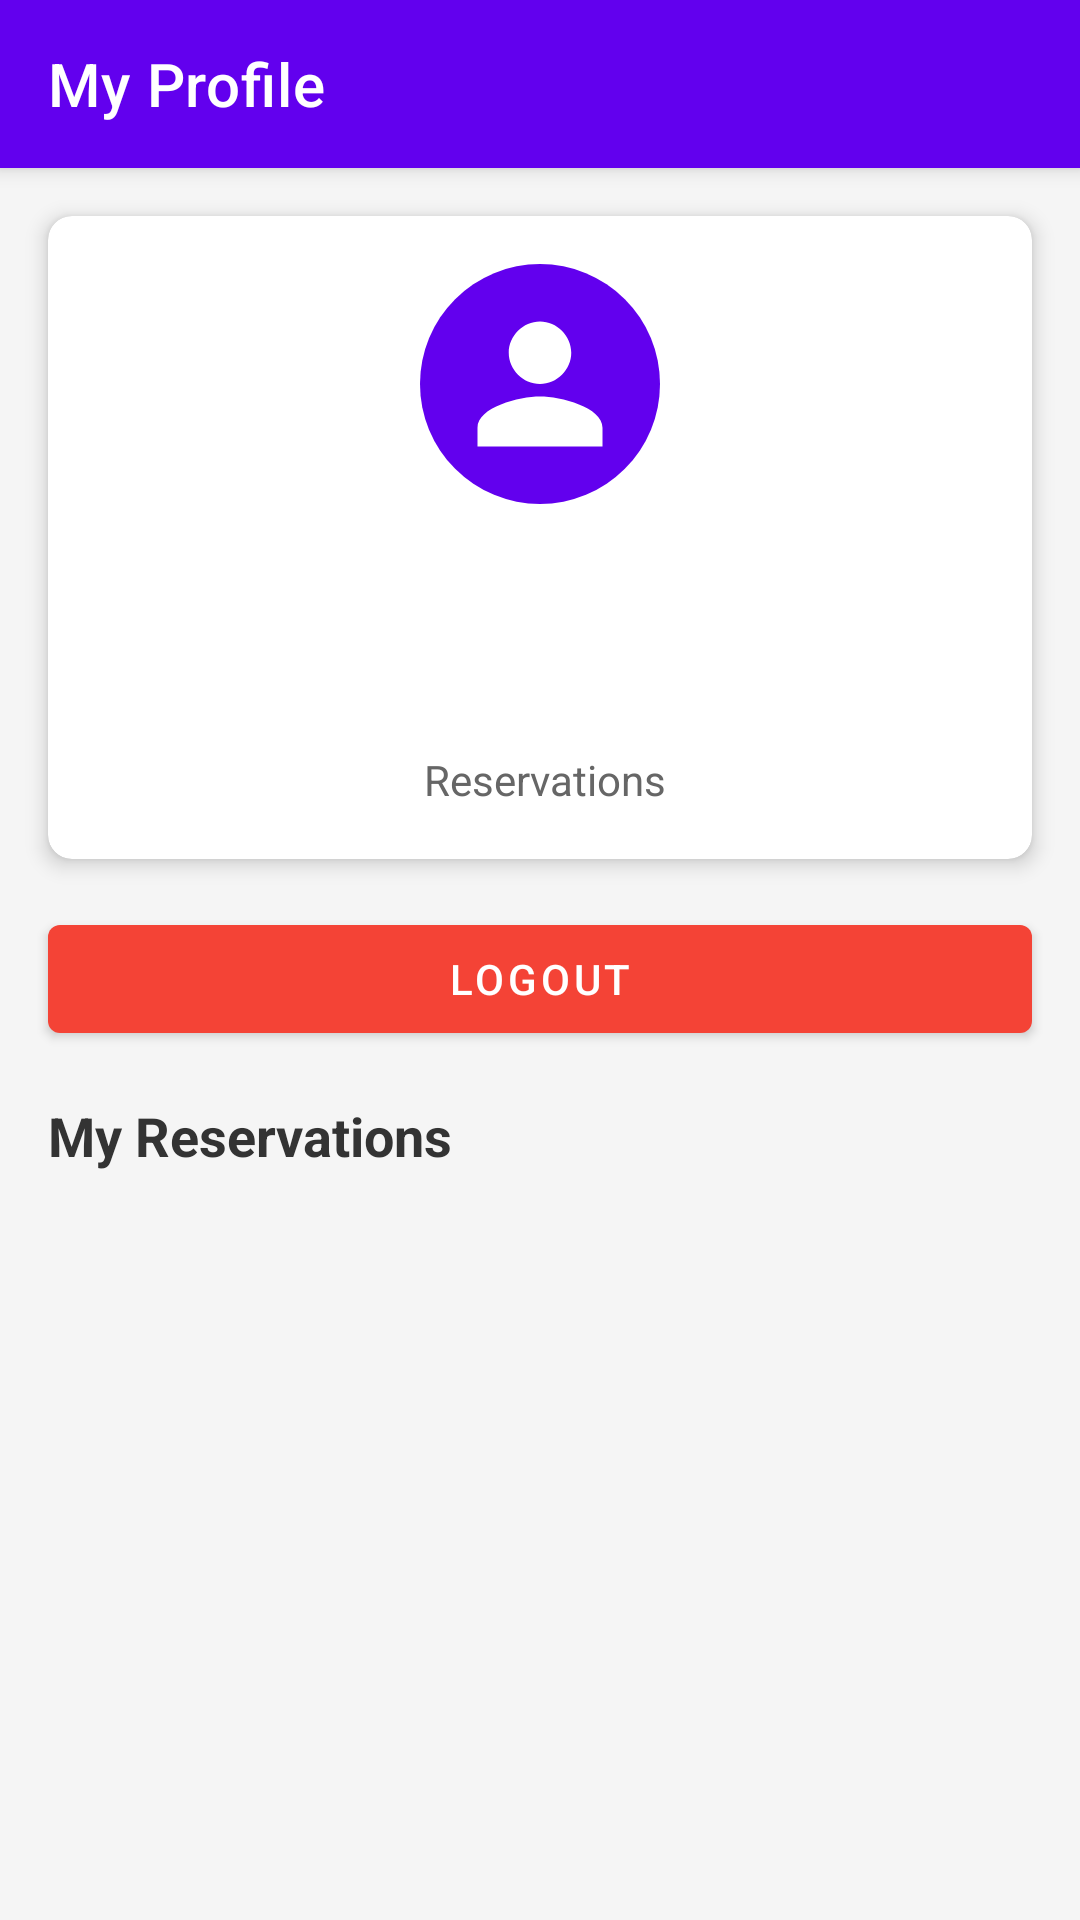

Write the Android layout XML for this screen, with the resource values it uses.
<!-- AndroidManifest.xml: application theme Theme.Festiv -->
<!-- res/layout/activity_profile.xml -->
<?xml version="1.0" encoding="utf-8"?>
<androidx.constraintlayout.widget.ConstraintLayout
    xmlns:android="http://schemas.android.com/apk/res/android"
    xmlns:app="http://schemas.android.com/apk/res-auto"
    xmlns:tools="http://schemas.android.com/tools"
    android:layout_width="match_parent"
    android:layout_height="match_parent"
    android:background="#F5F5F5"
    tools:context=".Activities.ProfileActivity">

    
    <com.google.android.material.appbar.MaterialToolbar
        android:id="@+id/toolbar"
        android:layout_width="match_parent"
        android:layout_height="?attr/actionBarSize"
        android:background="@color/purple_500"
        android:elevation="4dp"
        app:layout_constraintTop_toTopOf="parent"
        app:title="My Profile"
        app:titleTextColor="@android:color/white"/>

    
    <androidx.cardview.widget.CardView
        android:id="@+id/profile_card"
        android:layout_width="match_parent"
        android:layout_height="wrap_content"
        android:layout_marginStart="16dp"
        android:layout_marginTop="16dp"
        android:layout_marginEnd="16dp"
        app:cardCornerRadius="8dp"
        app:cardElevation="4dp"
        app:layout_constraintTop_toBottomOf="@id/toolbar">

        <LinearLayout
            android:layout_width="match_parent"
            android:layout_height="wrap_content"
            android:orientation="vertical"
            android:padding="16dp"
            android:gravity="center_horizontal">

            
            <FrameLayout
                android:layout_width="80dp"
                android:layout_height="80dp"
                android:background="@drawable/circle_background_purple">

                <ImageView
                    android:id="@+id/profile_icon"
                    android:layout_width="50dp"
                    android:layout_height="50dp"
                    android:layout_gravity="center"
                    android:src="@drawable/ic_person"
                    app:tint="@android:color/white" />
            </FrameLayout>

            
            <TextView
                android:id="@+id/tv_username"
                android:layout_width="wrap_content"
                android:layout_height="wrap_content"
                android:layout_marginTop="12dp"
                android:maxLines="1"
                android:ellipsize="end"
                android:textColor="#333"
                android:textSize="20sp"
                android:textStyle="bold" />

            <TextView
                android:id="@+id/tv_email"
                android:layout_width="wrap_content"
                android:layout_height="wrap_content"
                android:layout_marginTop="4dp"
                android:maxLines="1"
                android:ellipsize="end"
                android:textColor="#666"
                android:textSize="14sp" />

            
            <LinearLayout
                android:layout_width="wrap_content"
                android:layout_height="wrap_content"
                android:layout_marginTop="16dp"
                android:orientation="horizontal">

                <TextView
                    android:id="@+id/tv_reservations_count"
                    android:layout_width="wrap_content"
                    android:layout_height="wrap_content"
                    android:textColor="@color/purple_500"
                    android:textSize="18sp"
                    android:textStyle="bold" />

                <TextView
                    android:layout_width="wrap_content"
                    android:layout_height="wrap_content"
                    android:layout_marginStart="4dp"
                    android:text="Reservations"
                    android:textColor="#666"
                    android:textSize="14sp" />
            </LinearLayout>
        </LinearLayout>
    </androidx.cardview.widget.CardView>

    
    <com.google.android.material.button.MaterialButton
        android:id="@+id/btn_logout"
        android:layout_width="0dp"
        android:layout_height="wrap_content"
        android:layout_marginStart="16dp"
        android:layout_marginTop="16dp"
        android:layout_marginEnd="16dp"
        android:text="Logout"
        app:backgroundTint="@color/red_500"
        android:textColor="@android:color/white"
        app:layout_constraintEnd_toEndOf="parent"
        app:layout_constraintStart_toStartOf="parent"
        app:layout_constraintTop_toBottomOf="@id/profile_card"/>

    
    <TextView
        android:id="@+id/tv_recent_reservations"
        android:layout_width="wrap_content"
        android:layout_height="wrap_content"
        android:layout_marginStart="16dp"
        android:layout_marginTop="16dp"
        android:text="My Reservations"
        android:textColor="#333"
        android:textSize="18sp"
        android:textStyle="bold"
        app:layout_constraintStart_toStartOf="parent"
        app:layout_constraintTop_toBottomOf="@id/btn_logout"/>

    
    <androidx.recyclerview.widget.RecyclerView
        android:id="@+id/rv_reservations"
        android:layout_width="match_parent"
        android:layout_height="0dp"
        android:layout_marginTop="8dp"
        android:clipToPadding="false"
        android:paddingBottom="16dp"
        app:layout_constraintBottom_toBottomOf="parent"
        app:layout_constraintTop_toBottomOf="@id/tv_recent_reservations"
        tools:listitem="@layout/item_reservation"/>

</androidx.constraintlayout.widget.ConstraintLayout>
<!-- res/layout/item_reservation.xml (included above) -->
<?xml version="1.0" encoding="utf-8"?>
<androidx.cardview.widget.CardView xmlns:android="http://schemas.android.com/apk/res/android"
    xmlns:app="http://schemas.android.com/apk/res-auto"
    android:layout_width="match_parent"
    android:layout_height="wrap_content"
    xmlns:tools="http://schemas.android.com/tools"
    android:layout_margin="8dp"
    app:cardCornerRadius="8dp"
    app:cardElevation="4dp"
    app:cardBackgroundColor="#273447">

    <LinearLayout
        android:layout_width="match_parent"
        android:layout_height="wrap_content"
        android:orientation="horizontal"
        android:padding="12dp">

        <ImageView
            android:id="@+id/iv_event_image"
            android:layout_width="80dp"
            android:layout_height="120dp"
            android:scaleType="centerCrop"
            android:src="@drawable/ic_event_placeholder"
            android:contentDescription="Event image"/>

        <LinearLayout
            android:layout_width="match_parent"
            android:layout_height="wrap_content"
            android:layout_marginStart="12dp"
            android:orientation="vertical">

            <TextView
                android:id="@+id/tv_event_name"
                android:layout_width="match_parent"
                android:layout_height="wrap_content"
                android:textSize="18sp"
                android:textStyle="bold"
                android:textColor="#FFFFFF"
                android:maxLines="2"
                android:ellipsize="end"
                android:text="Event Name"/>

            <TextView
                android:id="@+id/tv_event_date"
                android:layout_width="match_parent"
                android:layout_height="wrap_content"
                android:textSize="14sp"
                android:textColor="#E0E0E0"
                android:layout_marginTop="4dp"
                android:text="Date and Time"/>

            <TextView
                android:id="@+id/tv_event_location"
                android:layout_width="match_parent"
                android:layout_height="wrap_content"
                android:textSize="14sp"
                android:textColor="#E0E0E0"
                android:layout_marginTop="4dp"
                android:text="Location"/>

            <View
                android:layout_width="match_parent"
                android:layout_height="1dp"
                android:background="#4DFFFFFF"
                android:layout_marginTop="8dp"
                android:layout_marginBottom="8dp"/>

            <LinearLayout
                android:layout_width="match_parent"
                android:layout_height="wrap_content"
                android:orientation="horizontal">

                <TextView
                    android:id="@+id/tv_status"
                    android:layout_width="0dp"
                    android:layout_height="wrap_content"
                    android:layout_weight="1"
                    android:textSize="16sp"
                    android:textColor="#4CAF50"
                    android:text="Status"/>

                <TextView
                    android:id="@+id/tv_total_amount"
                    android:layout_width="wrap_content"
                    android:layout_height="wrap_content"
                    android:textSize="16sp"
                    android:textStyle="bold"
                    android:textColor="#FFFFFF"
                    android:text="00.00 DT"/>
                <TextView
                    android:id="@+id/tv_payment_action"
                    android:layout_width="wrap_content"
                    android:layout_height="wrap_content"
                    android:textColor="@color/white"
                    android:background="@drawable/bg_outline_button"
                    android:padding="8dp"
                    android:textSize="14sp"
                    android:visibility="gone"
                    tools:text="Pay Now"/>
            </LinearLayout>
        </LinearLayout>
    </LinearLayout>
</androidx.cardview.widget.CardView>
<!-- resources referenced by this layout -->
<resources>
  <color name="purple_500">#FF6200EE</color>
  <color name="red_500">#F44336</color>
  <color name="white">#FFFFFFFF</color>
  <!-- drawable bg_outline_button (drawable) -->
  <?xml version="1.0" encoding="utf-8"?>
  <shape xmlns:android="http://schemas.android.com/apk/res/android"
      android:shape="rectangle">
  
      <solid android:color="@android:color/transparent" />
  
      <stroke
          android:width="1dp"
          android:color="#FFFFFF" />
  
      <corners android:radius="8dp" />
  
  </shape>
  <!-- drawable circle_background_purple (drawable) -->
  <shape xmlns:android="http://schemas.android.com/apk/res/android"
      android:shape="oval">
      <solid android:color="@color/purple_500"/>
      <size android:width="100dp" android:height="100dp"/>
  </shape>
  <!-- drawable ic_event_placeholder (drawable) -->
  <vector xmlns:android="http://schemas.android.com/apk/res/android"
      android:width="24dp"
      android:height="24dp"
      android:viewportWidth="24"
      android:viewportHeight="24">
      <path
          android:fillColor="#9E9E9E"
          android:pathData="M19,3h-4.18C14.4,1.84 13.3,1 12,1c-1.3,0 -2.4,0.84 -2.82,2H5c-1.1,0 -2,0.9 -2,2v14c0,1.1 0.9,2 2,2h14c1.1,0 2,-0.9 2,-2V5c0,-1.1 -0.9,-2 -2,-2zm-7,0c0.55,0 1,0.45 1,1s-0.45,1 -1,1 -1,-0.45 -1,-1 0.45,-1 1,-1zm2,14H7v-2h7v2zm3,-4H7v-2h10v2zm0,-4H7V7h10v2z"/>
  </vector>
  <!-- drawable ic_person (drawable) -->
  <vector xmlns:android="http://schemas.android.com/apk/res/android"
      android:width="24dp"
      android:height="24dp"
      android:viewportWidth="24"
      android:viewportHeight="24">
      <path
          android:fillColor="#FF000000"
          android:pathData="M12,12c2.7,0 5,-2.3 5,-5s-2.3,-5 -5,-5 -5,2.3 -5,5 2.3,5 5,5zM12,14c-3.3,0 -10,1.7 -10,5v3h20v-3c0,-3.3 -6.7,-5 -10,-5z"/>
  </vector>
  <style name="Theme.Festiv" parent="Theme.MaterialComponents.DayNight.DarkActionBar">
          
          <item name="colorPrimary">@color/purple_500</item>
          <item name="colorPrimaryVariant">@color/purple_700</item>
          <item name="colorOnPrimary">@color/white</item>
          
          <item name="colorSecondary">@color/teal_200</item>
          <item name="colorSecondaryVariant">@color/teal_700</item>
          <item name="colorOnSecondary">@color/black</item>
          
          <item name="android:statusBarColor">?attr/colorPrimaryVariant</item>
          
      </style>
  <color name="purple_700">#FF3700B3</color>
  <color name="teal_200">#FF03DAC5</color>
  <color name="teal_700">#FF018786</color>
  <color name="black">#FF000000</color>
</resources>
